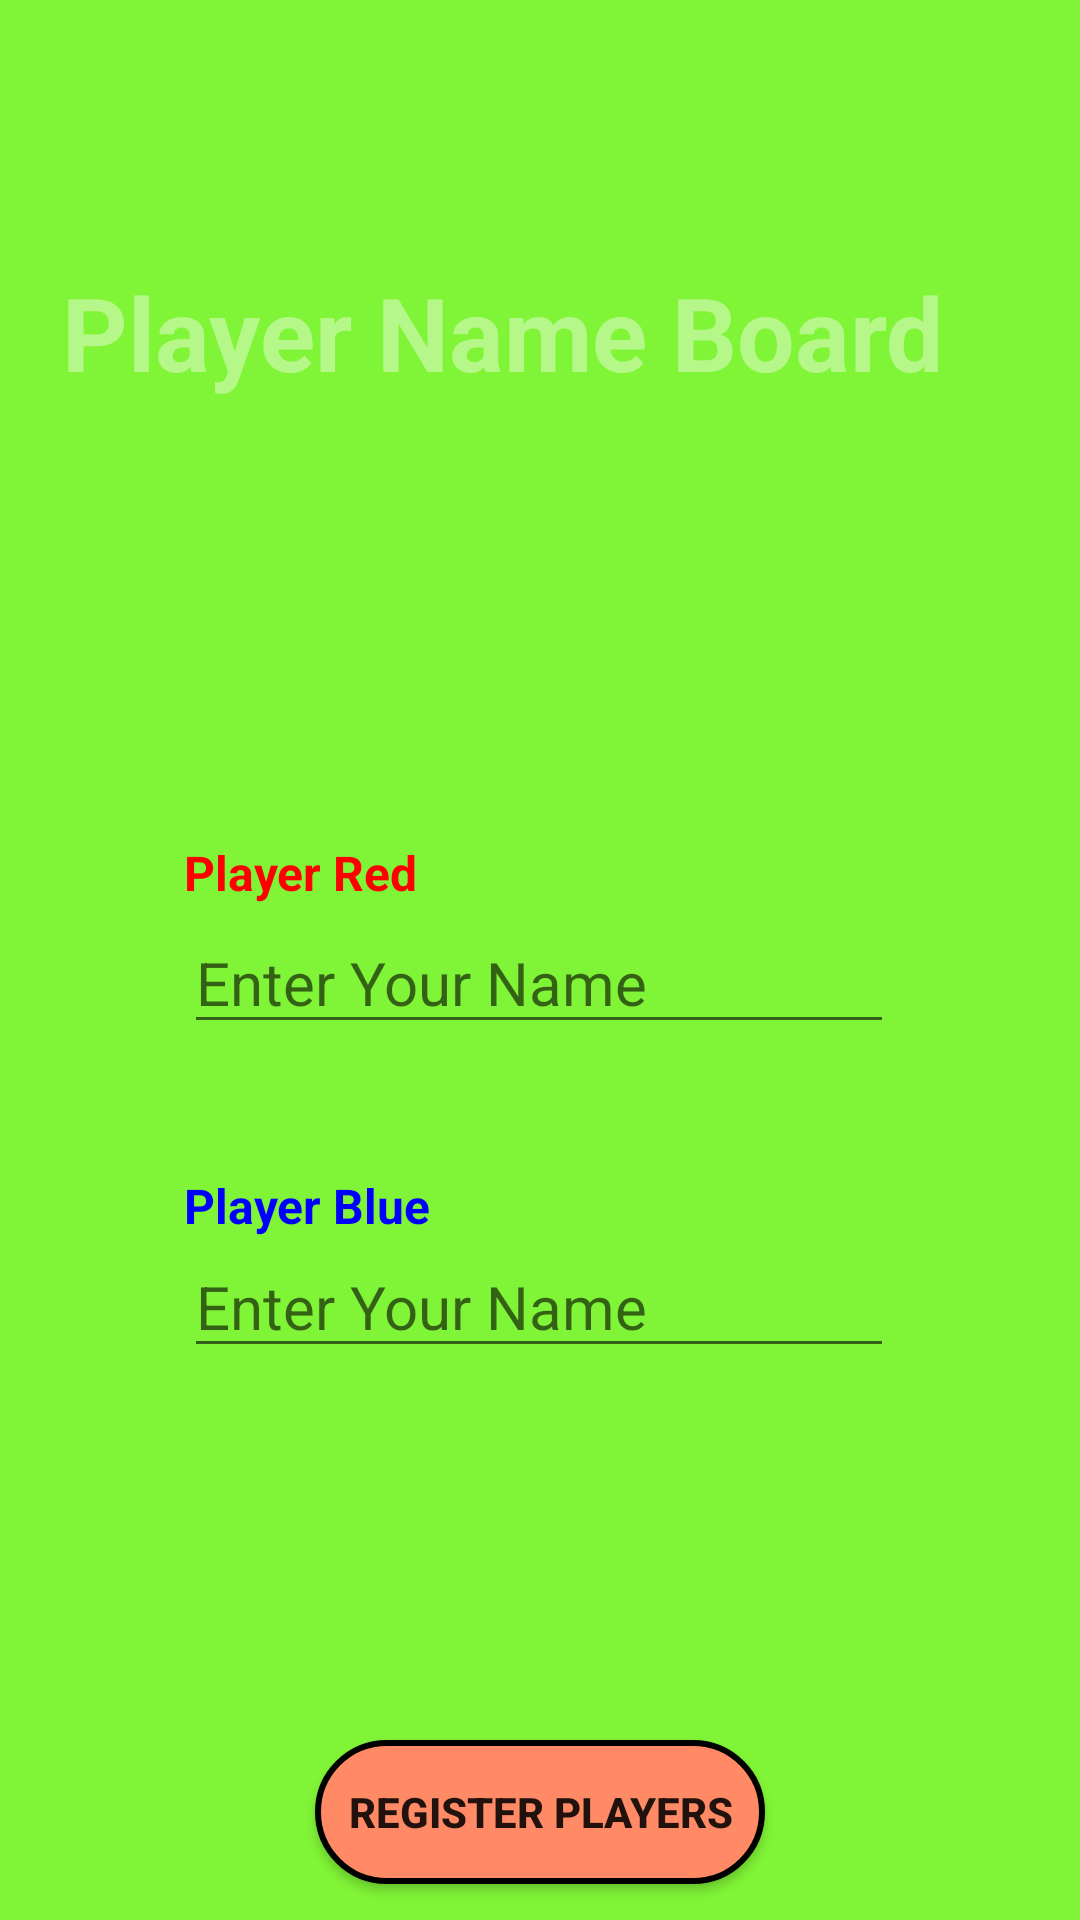

Layout XML and referenced resources for this Android screen:
<!-- AndroidManifest.xml: application theme Theme.TicTacToe2195427 -->
<!-- res/layout/player_setup.xml -->
<?xml version="1.0" encoding="utf-8"?>
<androidx.constraintlayout.widget.ConstraintLayout xmlns:android="http://schemas.android.com/apk/res/android"
    xmlns:app="http://schemas.android.com/apk/res-auto"
    xmlns:tools="http://schemas.android.com/tools"
    android:layout_width="match_parent"
    android:layout_height="match_parent"
    android:background="#80F436"
    tools:context=".PlayerSetup">

    <TextView
        android:id="@+id/textView"
        android:layout_width="314dp"
        android:layout_height="64dp"
        android:layout_marginTop="88dp"
        android:text="@string/PlayerSetupTitle"
        android:textColor="#6AFFFFFF"
        android:textSize="34sp"
        android:textStyle="bold"
        app:layout_constraintEnd_toEndOf="parent"
        app:layout_constraintHorizontal_bias="0.452"
        app:layout_constraintStart_toStartOf="parent"
        app:layout_constraintTop_toTopOf="parent" />

    <TextView
        android:id="@+id/textView2"
        android:layout_width="108dp"
        android:layout_height="24dp"
        android:text="@string/Label1"
        android:textColor="#FF0000"
        android:textSize="16sp"
        android:textStyle="bold"
        app:layout_constraintBottom_toTopOf="@+id/playerRedName"
        app:layout_constraintStart_toStartOf="@+id/playerRedName" />

    <TextView
        android:id="@+id/textView3"
        android:layout_width="111dp"
        android:layout_height="21dp"
        android:text="@string/Label2"
        android:textColor="#0000FF"
        android:textSize="16sp"
        android:textStyle="bold"
        app:layout_constraintBottom_toTopOf="@+id/playerBlueName"
        app:layout_constraintStart_toStartOf="@+id/playerBlueName" />

    <EditText
        android:id="@+id/playerRedName"
        android:layout_width="wrap_content"
        android:layout_height="wrap_content"
        android:layout_marginTop="152dp"
        android:autofillHints=""
        android:ems="10"
        android:hint="@string/nameHint"
        android:inputType="textPersonName"
        android:textSize="20sp"
        app:layout_constraintEnd_toEndOf="parent"
        app:layout_constraintHorizontal_bias="0.497"
        app:layout_constraintStart_toStartOf="parent"
        app:layout_constraintTop_toBottomOf="@+id/textView" />

    <EditText
        android:id="@+id/playerBlueName"
        android:layout_width="wrap_content"
        android:layout_height="wrap_content"
        android:layout_marginTop="64dp"
        android:ems="10"
        android:hint="@string/nameHint"
        android:inputType="textPersonName"
        android:textSize="20sp"
        app:layout_constraintEnd_toEndOf="parent"
        app:layout_constraintHorizontal_bias="0.497"
        app:layout_constraintStart_toStartOf="parent"
        app:layout_constraintTop_toBottomOf="@+id/playerRedName" />

    <Button
        android:id="@+id/button2"
        android:layout_width="150dp"
        android:layout_height="wrap_content"
        android:layout_marginTop="124dp"
        android:background="@drawable/orange_button"
        android:onClick="submitButtonClick"
        android:text="@string/submitButton"
        android:textStyle="bold"
        app:layout_constraintEnd_toEndOf="parent"
        app:layout_constraintStart_toStartOf="parent"
        app:layout_constraintTop_toBottomOf="@+id/playerBlueName" />
</androidx.constraintlayout.widget.ConstraintLayout>
<!-- resources referenced by this layout -->
<resources>
  <!-- drawable orange_button (drawable) -->
  <?xml version="1.0" encoding="utf-8"?>
  <selector xmlns:android="http://schemas.android.com/apk/res/android">
  
      <item>
          <shape android:shape="rectangle">
              <solid android:color="#FF8A65"/>
              <corners android:radius="100dp"/>
              <stroke android:color="@color/black" android:width="2dp"/>
          </shape>
      </item>
  </selector>
  <string name="Label1">Player Red</string>
  <string name="Label2">Player Blue</string>
  <string name="PlayerSetupTitle">Player Name Board</string>
  <string name="nameHint">Enter Your Name</string>
  <string name="submitButton">Register Players</string>
  <style name="Theme.TicTacToe2195427" parent="Theme.AppCompat.Light.NoActionBar">
          
          <item name="colorPrimary">@color/purple_500</item>
          <item name="colorPrimaryVariant">@color/purple_700</item>
          <item name="colorOnPrimary">@color/white</item>
          
          <item name="colorSecondary">@color/teal_200</item>
          <item name="colorSecondaryVariant">@color/teal_700</item>
          <item name="colorOnSecondary">@color/black</item>
          
          <item name="android:statusBarColor" tools:targetApi="l">?attr/colorPrimaryVariant</item>
          
      </style>
  <!-- not gathered from this repository: default colours our renderer supplied (Android Studio template values) -->
  <color name="purple_500">#FF6200EE</color>
  <color name="purple_700">#FF3700B3</color>
  <color name="teal_200">#FF03DAC5</color>
  <color name="teal_700">#FF018786</color>
  <color name="black">#FF000000</color>
  <color name="white">#FFFFFFFF</color>
</resources>
